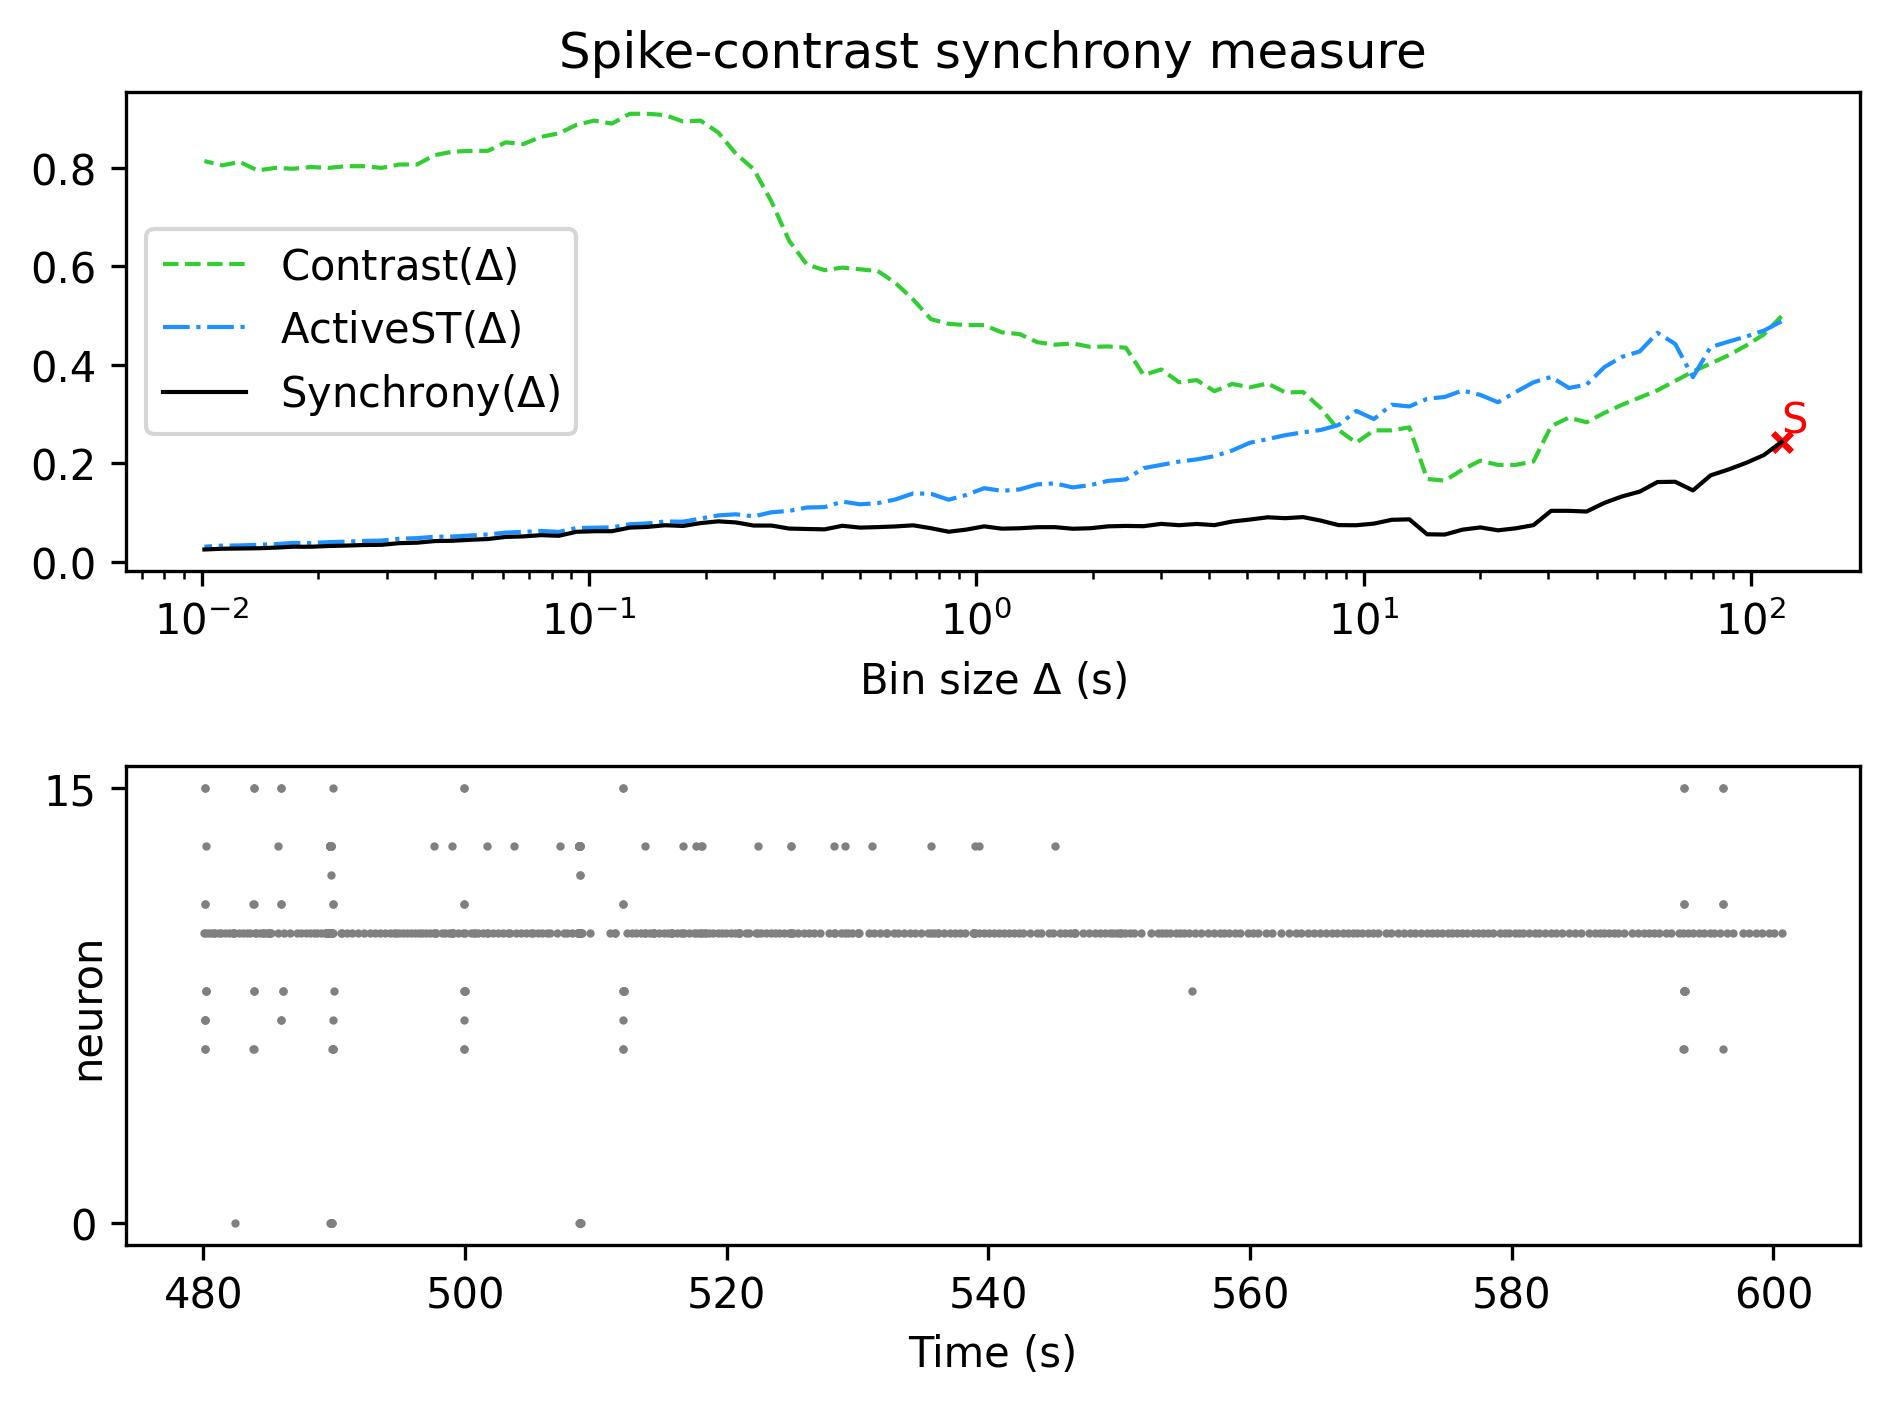

Source data for this figure (header and first rows):
, Spike-contrast (120.0 s), Spike-contrast (108.0 s), Spike-contrast (97.2 s), Spike-contrast (87.48 s), Spike-contrast (78.732 s), Spike-contrast (70.859 s), Spike-contrast (63.773 s), Spike-contrast (57.396 s), Spike-contrast (51.656 s), Spike-contrast (46.49 s), Spike-contrast (41.841 s), Spike-contrast (37.657 s), Spike-contrast (33.892 s), Spike-contrast (30.502 s), Spike-contrast (27.452 s), Spike-contrast (24.707 s), Spike-contrast (22.236 s), Spike-contrast (20.013 s), Spike-contrast (18.011 s), Spike-contrast (16.21 s), Spike-contrast (14.589 s), Spike-contrast (13.13 s), Spike-contrast (11.817 s)
0, 0.243, 0.2162, 0.2004, 0.1869, 0.1752, 0.1445, 0.1621, 0.1616, 0.1421, 0.1324, 0.1192, 0.1017, 0.1031, 0.1031, 0.074, 0.0676, 0.06352, 0.06941, 0.06491, 0.05495, 0.05546, 0.08584, 0.08487
